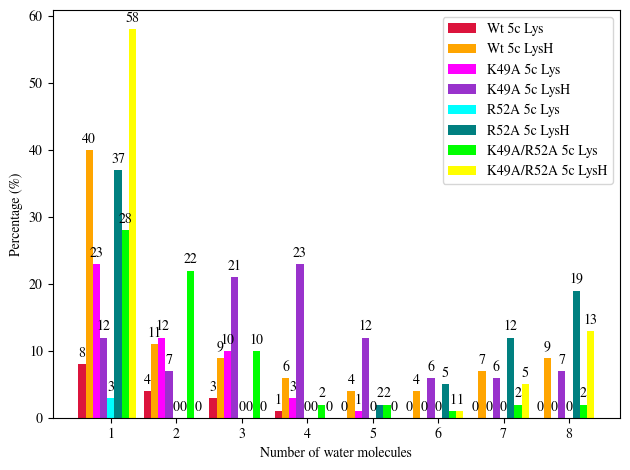

Reproduce this figure in Python.
#!python

import matplotlib
import matplotlib.pyplot as plt
import numpy as np
import sys

plt.rcParams["font.family"] = "freeserif"

## Iteration over all arguments:
#sys.argv.remove('proba.py')
#for eachArg in sys.argv:
#        eachArg_list = []
#        with open(eachArg, 'r') as infile:
#            for line in infile:
#                eachArg_list.extend(line.strip().split(' '))
#            eachArg_list.pop(0)
#            eachArg_list.pop(-1)
#            print(eachArg_list)

labels = ['1', '2', '3', '4','5','6','7','8']
fe2_5c_wt=[8,4,3,1,0,0, 0, 0]
fe2_5c_wt_LysH=[40,11,9,6,4,4,7,9]
fe2_5c_K49A_Lys=[23,12,10,3,1,0,0,0]
fe2_5c_K49A_LysH=[12,7,21,23,12,6,6,7]
fe2_5c_R52A_Lys=[3,0,0,0, 0, 0, 0, 0]
fe2_5c_R52A_LysH=[37,0,0,0,2,5,12,19]
fe2_5c_K49AR52A_Lys=[28,22,10,2,2,1,2,2]
fe2_5c_K49AR52A_LysH=[58,0,0,0,0,1,5,13]

x = np.arange(len(labels))  # the label locations
width = 0.11  # the width of the bars

fig, ax = plt.subplots()
rects1 = ax.bar(x - width*4, fe2_5c_wt, width, label='Wt 5c Lys', color='crimson')
rects2 = ax.bar(x - width*3, fe2_5c_wt_LysH, width, label='Wt 5c LysH',color='orange')
rects3 = ax.bar(x - width*2, fe2_5c_K49A_Lys, width, label='K49A 5c Lys',color='magenta')
rects4 = ax.bar(x - width, fe2_5c_K49A_LysH, width, label='K49A 5c LysH',color='darkorchid')
rects5 = ax.bar(x, fe2_5c_R52A_Lys, width, label='R52A 5c Lys',color='cyan')
rects6 = ax.bar(x + width, fe2_5c_R52A_LysH, width, label='R52A 5c LysH',color='teal')
rects7 = ax.bar(x + width*2, fe2_5c_K49AR52A_Lys, width, label='K49A/R52A 5c Lys',color='lime')
rects8 = ax.bar(x + width*3, fe2_5c_K49AR52A_LysH, width, label='K49A/R52A 5c LysH',color='yellow')

# Add some text for labels, title and custom x-axis tick labels, etc.
ax.set_ylabel('Percentage (%)')
ax.set_xlabel('Number of water molecules')
#ax.set_title('Scores by group and gender')
ax.set_xticks(x)
ax.set_xticklabels(labels)
ax.legend()


def autolabel(rects):
    """Attach a text label above each bar in *rects*, displaying its height."""
    for rect in rects:
        height = int(rect.get_height())
        ax.annotate('{}'.format(height),
                    xy=(rect.get_x() + rect.get_width() /2 , height),
                    xytext=(0, 3),  # 3 points vertical offset
                    textcoords="offset points",
                    ha='center', va='bottom')


autolabel(rects1)
autolabel(rects2)
autolabel(rects3)
autolabel(rects4)
autolabel(rects5)
autolabel(rects6)
autolabel(rects7)
autolabel(rects8)

fig.tight_layout()

plt.figure(figsize=(12, 9))

plt.savefig('wat_%.svg')

plt.show()
